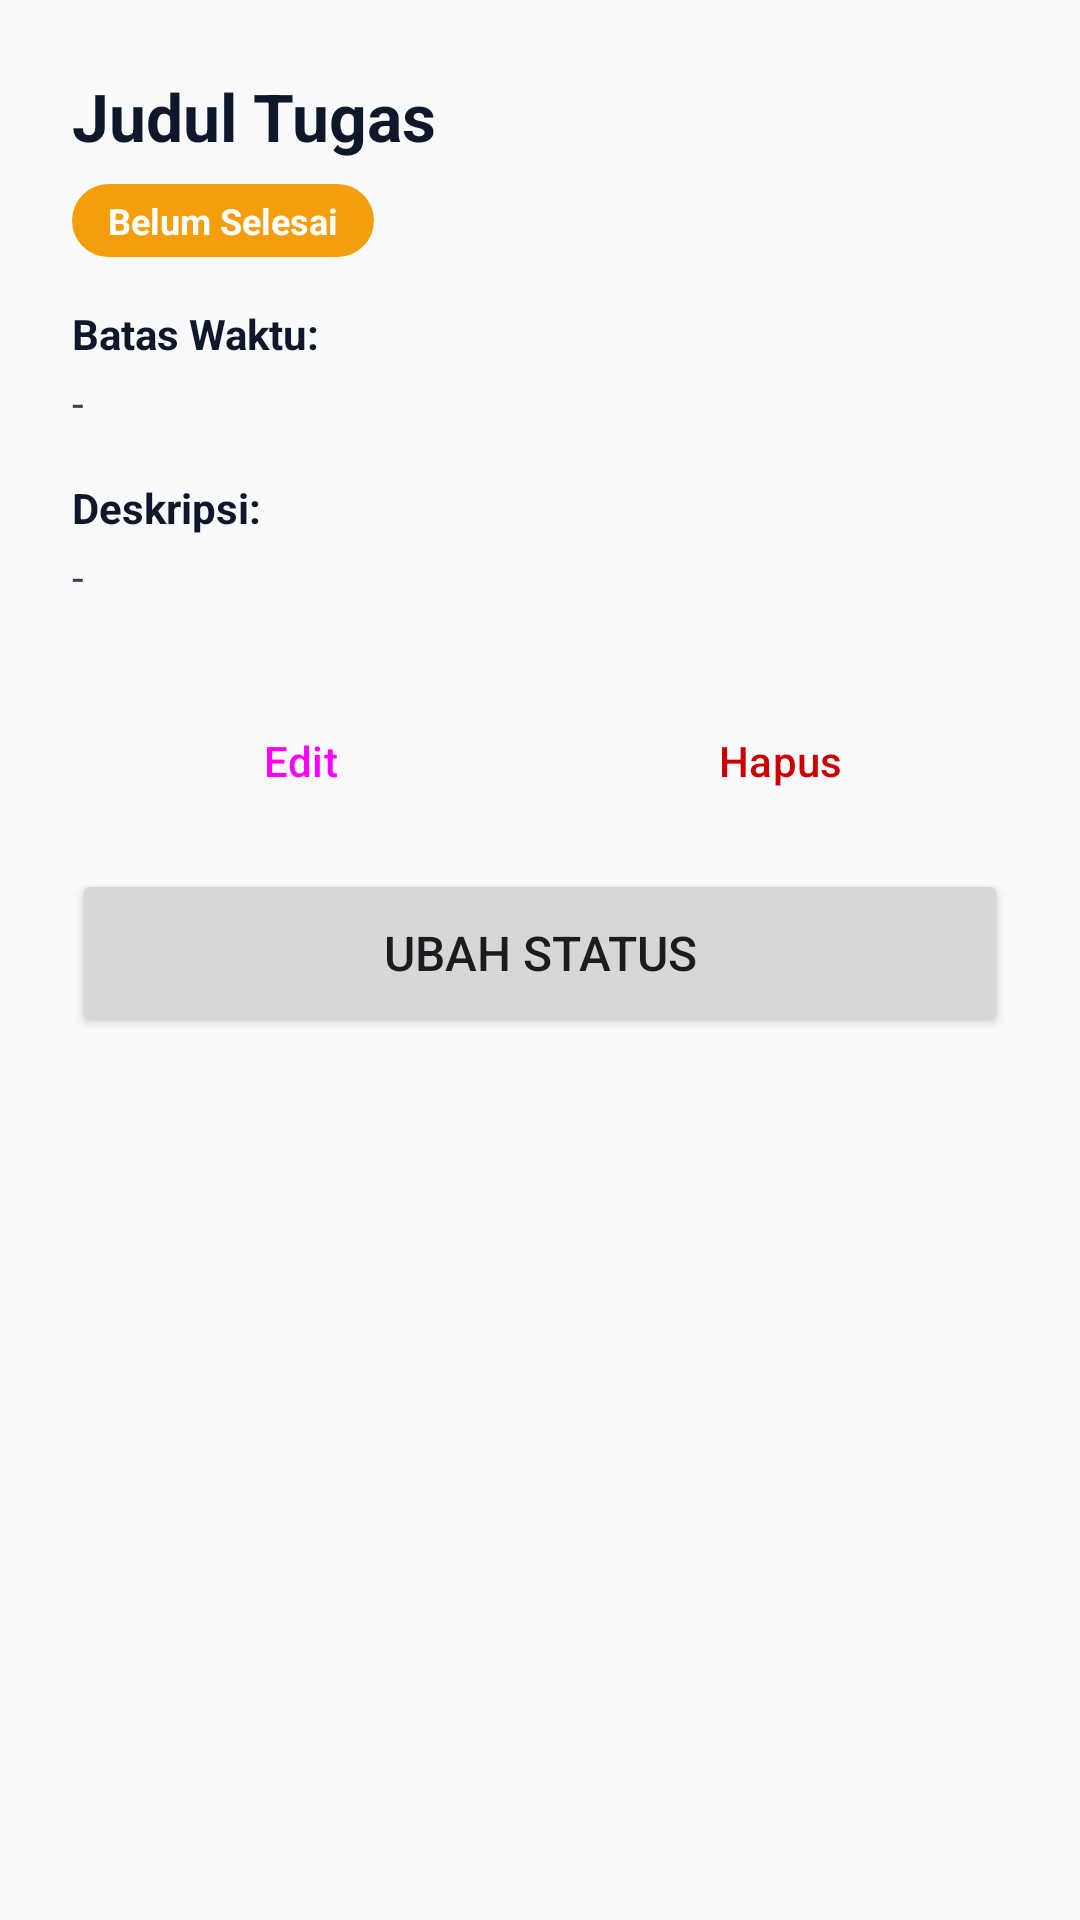

Write the Android layout XML for this screen, with the resource values it uses.
<!-- AndroidManifest.xml: application theme Theme.StudySyns -->
<!-- res/layout/dialog_task_detail.xml -->
<?xml version="1.0" encoding="utf-8"?>
<LinearLayout xmlns:android="http://schemas.android.com/apk/res/android"
    xmlns:app="http://schemas.android.com/apk/res-auto"
    android:layout_width="match_parent"
    android:layout_height="wrap_content"
    android:orientation="vertical"
    android:padding="24dp"
    android:background="@drawable/bottom_sheet_bg">

    <TextView
        android:id="@+id/tv_detail_title"
        android:layout_width="match_parent"
        android:layout_height="wrap_content"
        android:text="Judul Tugas"
        android:textSize="22sp"
        android:textStyle="bold"
        android:textColor="@color/navy_dark"
        android:layout_marginBottom="8dp"/>

    <TextView
        android:id="@+id/tv_detail_status"
        android:layout_width="wrap_content"
        android:layout_height="wrap_content"
        android:text="Belum Selesai"
        android:textColor="@android:color/white"
        android:background="@drawable/bg_status_pending"
        android:paddingHorizontal="12dp"
        android:paddingVertical="4dp"
        android:textSize="12sp"
        android:textStyle="bold"
        android:layout_marginBottom="16dp"/>

    <TextView
        android:layout_width="wrap_content"
        android:layout_height="wrap_content"
        android:text="Batas Waktu:"
        android:textStyle="bold"
        android:textColor="@color/navy_dark"
        android:layout_marginBottom="4dp"/>

    <TextView
        android:id="@+id/tv_detail_date"
        android:layout_width="match_parent"
        android:layout_height="wrap_content"
        android:text="-"
        android:textColor="@color/gray_dark"
        android:layout_marginBottom="16dp"/>

    <TextView
        android:layout_width="wrap_content"
        android:layout_height="wrap_content"
        android:text="Deskripsi:"
        android:textStyle="bold"
        android:textColor="@color/navy_dark"
        android:layout_marginBottom="4dp"/>

    <TextView
        android:id="@+id/tv_detail_desc"
        android:layout_width="match_parent"
        android:layout_height="wrap_content"
        android:text="-"
        android:textColor="@color/gray_dark"
        android:layout_marginBottom="24dp"/>

    <LinearLayout
        android:layout_width="match_parent"
        android:layout_height="wrap_content"
        android:orientation="horizontal"
        android:weightSum="2"
        android:layout_marginBottom="8dp">

        <Button
            android:id="@+id/btn_edit_task"
            style="@style/Widget.Material3.Button.OutlinedButton"
            android:layout_width="0dp"
            android:layout_height="56dp"
            android:layout_weight="1"
            android:text="Edit"
            android:layout_marginEnd="4dp"
            app:cornerRadius="12dp"/>

        <Button
            android:id="@+id/btn_delete_task"
            style="@style/Widget.Material3.Button.OutlinedButton"
            android:layout_width="0dp"
            android:layout_height="56dp"
            android:layout_weight="1"
            android:text="Hapus"
            android:textColor="@android:color/holo_red_dark"
            app:strokeColor="@android:color/holo_red_dark"
            android:layout_marginStart="4dp"
            app:cornerRadius="12dp"/>
    </LinearLayout>

    <Button
        android:id="@+id/btn_mark_done"
        android:layout_width="match_parent"
        android:layout_height="56dp"
        android:text="Ubah Status"
        android:textSize="16sp"
        app:cornerRadius="12dp"/>

</LinearLayout>
<!-- resources referenced by this layout -->
<resources>
  <color name="gray_dark">#334155</color>
  <color name="navy_dark">#0F172A</color>
  <!-- drawable bg_status_pending (drawable) -->
  <?xml version="1.0" encoding="utf-8"?>
  <shape xmlns:android="http://schemas.android.com/apk/res/android">
      <solid android:color="#F59E0B" /> 
      <corners android:radius="16dp" />
  </shape>
  <style name="Theme.StudySyns" parent="Base.Theme.StudySyns" />
  <style name="Base.Theme.StudySyns" parent="Theme.Material3.DayNight.NoActionBar">
          
          <item name="colorPrimary">@color/primary_blue</item>
          <item name="colorOnPrimary">@color/white</item>
          <item name="colorPrimaryContainer">@color/primary_light</item>
          <item name="colorOnPrimaryContainer">@color/primary_blue</item>
          <item name="colorSurface">@color/card_background</item>
          <item name="colorOnSurface">@color/navy_dark</item>
          <item name="android:colorBackground">@color/gray_light</item>
          <item name="android:statusBarColor">@color/primary_blue</item>
          <item name="android:windowLightStatusBar">false</item>
      </style>
  <color name="primary_blue">#0A58CA</color>
  <color name="white">#FFFFFFFF</color>
  <color name="primary_light">#E7F1FF</color>
  <color name="card_background">#FFFFFF</color>
  <color name="gray_light">#F8FAFC</color>
</resources>
